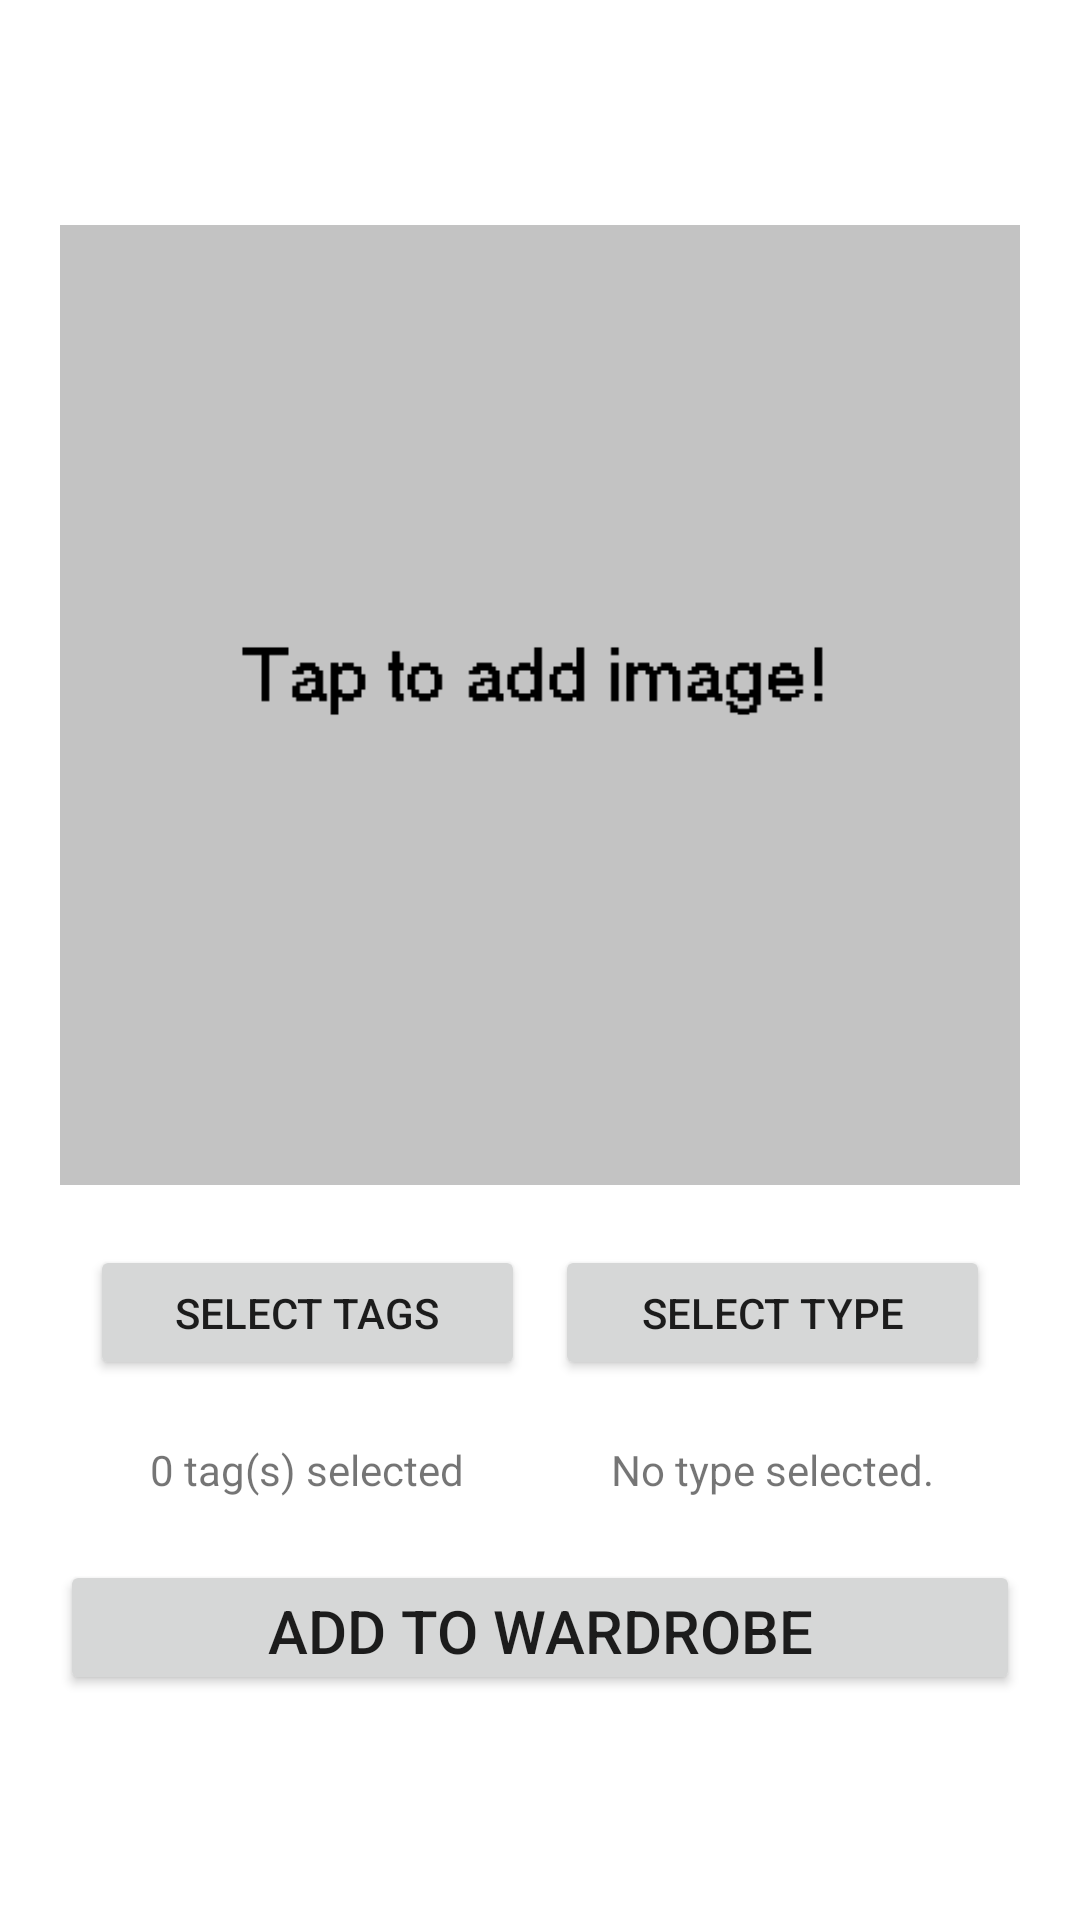

The Android layout XML behind this screen, and the referenced resources:
<!-- AndroidManifest.xml: application theme Theme.WHATTOWEAR -->
<!-- res/layout/addclothepop.xml -->
<?xml version="1.0" encoding="utf-8"?>
<LinearLayout xmlns:android="http://schemas.android.com/apk/res/android"
    xmlns:app="http://schemas.android.com/apk/res-auto"
    android:orientation="vertical"
    android:layout_width="match_parent"
    android:layout_height="wrap_content"
    android:layout_centerInParent="true"
    android:layout_marginRight="20dp"
    android:layout_marginLeft="20dp"
    android:layout_marginTop="70dp"
    android:gravity="center"
    >

    <ImageView
        android:background="@drawable/backselectimage"
        android:layout_width="320dp"
        android:layout_height="320dp"
        android:layout_marginTop="20dp"
        android:id="@+id/cloth_preview"
    />

    <LinearLayout
        android:layout_width="320dp"
        android:layout_height="45dp"
        android:layout_marginTop="20dp"
        android:orientation="horizontal"
        >

        <Button
            android:layout_width="145dp"
            android:layout_height="match_parent"
            android:text="SELECT TAGS"
            android:layout_marginTop="0dp"
            android:layout_marginBottom="0dp"
            android:layout_marginLeft="10dp"
            android:id="@+id/selecttags"
            ></Button>

        <Button
            android:layout_width="145dp"
            android:layout_height="match_parent"
            android:text="SELECT TYPE"
            android:layout_marginTop="0dp"
            android:layout_marginBottom="0dp"
            android:layout_marginLeft="10dp"
            android:layout_marginRight="10dp"
            android:id="@+id/selecttype"
            ></Button>

    </LinearLayout>

    <LinearLayout
        android:layout_width="320dp"
        android:layout_height="60dp"
        android:orientation="horizontal"
        >

        <TextView
            android:layout_width="145dp"
            android:layout_height="match_parent"
            android:text="0 tag(s) selected"
            android:layout_marginTop="0dp"
            android:layout_marginBottom="0dp"
            android:layout_marginLeft="10dp"
            android:id="@+id/howmanytags"
            android:gravity="center"
            ></TextView>

        <TextView
            android:layout_width="145dp"
            android:layout_height="match_parent"
            android:text="No type selected."
            android:layout_marginTop="0dp"
            android:layout_marginBottom="0dp"
            android:layout_marginLeft="10dp"
            android:layout_marginRight="10dp"
            android:gravity="center"
            android:id="@+id/typeselected33"
            ></TextView>

    </LinearLayout>



    
    <Button
        android:layout_width="320dp"
        android:layout_height="45dp"
        android:textSize="20dp"
        android:id="@+id/addtowardrobe"
        android:text="ADD TO WARDROBE"
        android:layout_marginBottom="20dp"
        />


</LinearLayout>
<!-- resources referenced by this layout -->
<resources>
  <!-- drawable backselectimage: png bitmap (drawable, 2713 bytes) -->
  <style name="Theme.WHATTOWEAR" parent="Theme.MaterialComponents.DayNight.DarkActionBar">
          
          <item name="colorPrimary">@color/purple_500</item>
          <item name="colorPrimaryVariant">@color/purple_700</item>
          <item name="colorOnPrimary">@color/white</item>
          
          <item name="colorSecondary">@color/teal_200</item>
          <item name="colorSecondaryVariant">@color/teal_700</item>
          <item name="colorOnSecondary">@color/black</item>
          
          <item name="android:statusBarColor" tools:targetApi="l">?attr/colorPrimaryVariant</item>
          <item name="windowNoTitle">true</item>
          
      </style>
  <!-- not gathered from this repository: default colours our renderer supplied (Android Studio template values) -->
  <color name="purple_500">#FF6200EE</color>
  <color name="purple_700">#FF3700B3</color>
  <color name="teal_200">#FF03DAC5</color>
  <color name="teal_700">#FF018786</color>
  <color name="black">#FF000000</color>
  <color name="white">#FFFFFFFF</color>
</resources>
